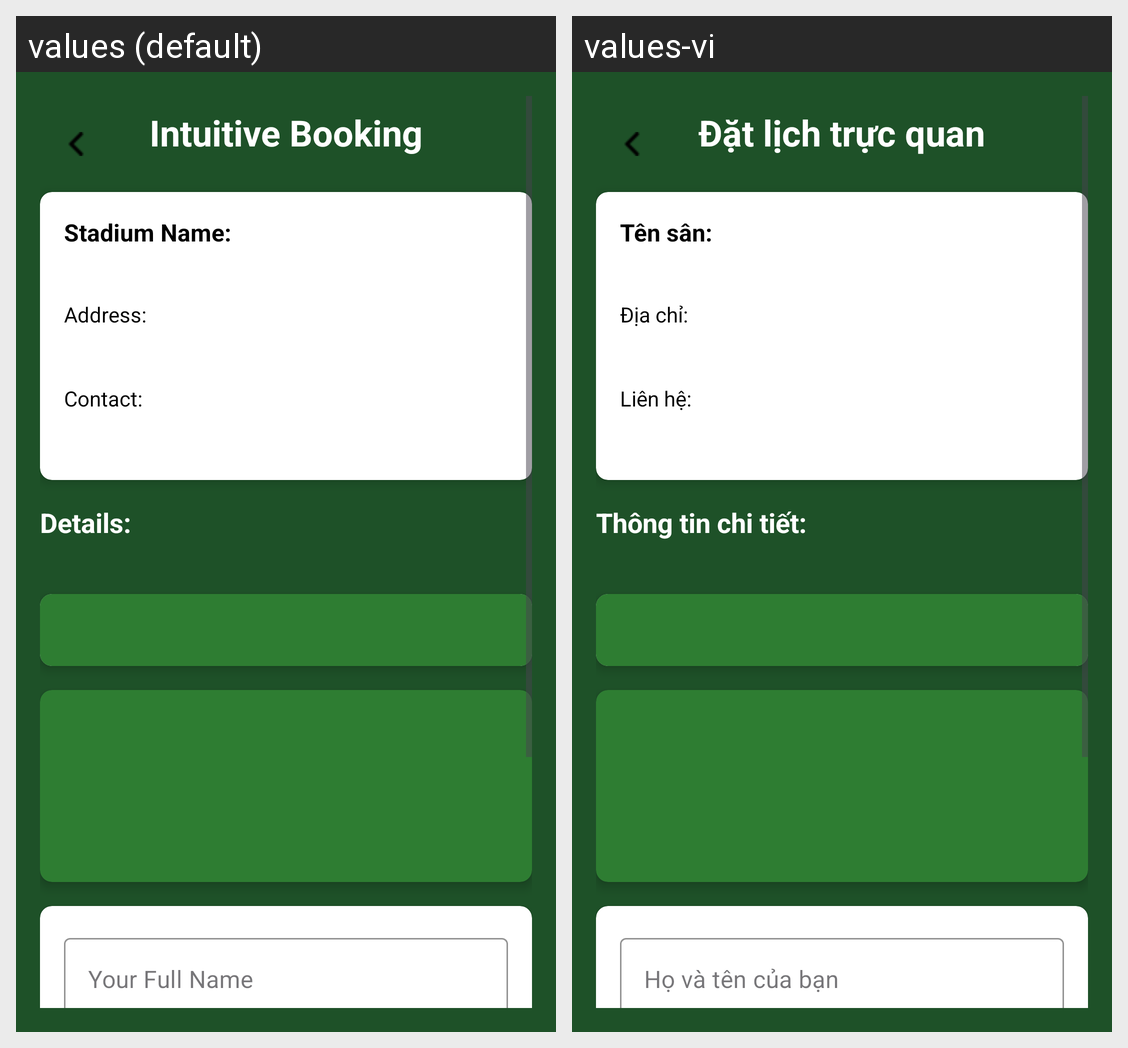

Locale-by-locale string values for the Android screen shown in this grid:
Android screen res/layout/activity_confirm.xml rendered under 2 locales, left to right: values (default), values-vi. Device: Nexus 5 (rendered at 1080×1920; each locale shown at half size, 540×960, under a caption strip naming it); theme Theme.PickleballCourtManagementSystem.
Strings drawn on this screen, with the default value and each locale's value (text and hints the layout hard-codes, and strings that could not be matched under every locale, appear in the picture but are not listed):

header_title
  values: Intuitive Booking
  values-vi: Đặt lịch trực quan

stadium_name
  values: Stadium Name:
  values-vi: Tên sân:

stadium_address
  values: Address:
  values-vi: Địa chỉ:

stadium_contact
  values: Contact:
  values-vi: Liên hệ:

order_details_title
  values: Details:
  values-vi: Thông tin chi tiết:

full_name_hint
  values: Your Full Name
  values-vi: Họ và tên của bạn
